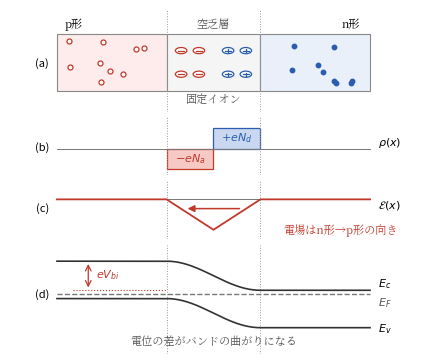

This figure's Python source: (Note: this script raises an exception after producing the figure.)
#!/usr/bin/env python3
# fig2.3（第2章）: pn接合と空乏層。構造（固定電荷）→電荷密度→電場→バンドの曲がり
# を1本の軸でつなぎ，「電荷→電場→電位→バンド」の因果を読む図。
import os
import numpy as np
import matplotlib
matplotlib.use("Agg")
import matplotlib.pyplot as plt
from matplotlib.patches import Rectangle
from matplotlib import font_manager as fm

JP = fm.FontProperties(fname="/usr/share/fonts/opentype/noto/NotoSerifCJK-Regular.ttc")
plt.rcParams["axes.unicode_minus"] = False

BLUE = "#2a5db0"
RED = "#c0392b"

XP, XN = -0.9, 0.9        # 空乏層の端
L = 3.0                    # 図の半幅

fig, axes = plt.subplots(4, 1, figsize=(4.4, 3.75),
                         gridspec_kw=dict(height_ratios=[1.5, 0.85, 0.85, 1.6]))

def setup(ax, ylo, yhi):
    ax.set_xlim(-L - 0.9, L + 0.9)
    ax.set_ylim(ylo, yhi)
    ax.axis("off")
    ax.axvline(XP, color="#999", lw=0.7, ls=":")
    ax.axvline(XN, color="#999", lw=0.7, ls=":")

# --- (a) 構造
ax = axes[0]
setup(ax, -1.75, 1.9)
ax.add_patch(Rectangle((-L, -1.0), L + XP, 2.0, fc="#fdeceb", ec="#888", lw=0.8))
ax.add_patch(Rectangle((XP, -1.0), XN - XP, 2.0, fc="#f5f5f5", ec="#888", lw=0.8))
ax.add_patch(Rectangle((XN, -1.0), L - XN, 2.0, fc="#eaf0fa", ec="#888", lw=0.8))
ax.text(-L + 0.15, 1.25, "p形", fontsize=8, fontproperties=JP)
ax.text(L - 0.55, 1.25, "n形", fontsize=8, fontproperties=JP)
ax.text(0, 1.25, "空乏層", ha="center", fontsize=8, fontproperties=JP, color="#555")
rng = np.random.default_rng(5)
for i in range(9):   # p側の正孔
    xi = rng.uniform(-L + 0.15, XP - 0.25)
    yi = rng.uniform(-0.75, 0.75)
    ax.plot(xi, yi, "o", ms=3.6, mfc="white", mec=RED, mew=0.9)
for i in range(9):   # n側の電子
    xi = rng.uniform(XN + 0.25, L - 0.15)
    yi = rng.uniform(-0.75, 0.75)
    ax.plot(xi, yi, "o", ms=3.2, color=BLUE)
from matplotlib.patches import Circle
for xi in (-0.62, -0.28):   # アクセプタイオン（−）
    for yi in (0.42, -0.42):
        ax.add_patch(Circle((xi, yi), 0.11, fc="white", ec=RED, lw=0.9))
        ax.plot([xi - 0.055, xi + 0.055], [yi, yi], color=RED, lw=0.9)
for xi in (0.28, 0.62):     # ドナーイオン（＋）
    for yi in (0.42, -0.42):
        ax.add_patch(Circle((xi, yi), 0.11, fc="white", ec=BLUE, lw=0.9))
        ax.plot([xi - 0.055, xi + 0.055], [yi, yi], color=BLUE, lw=0.9)
        ax.plot([xi, xi], [yi - 0.055, yi + 0.055], color=BLUE, lw=0.9)
ax.text(0, -1.08, "固定イオン", ha="center", va="top", fontsize=8,
        fontproperties=JP, color="#555")
ax.text(-L - 0.15, 0, "(a)", ha="right", va="center", fontsize=8)

# --- (b) 電荷密度 ρ(x)
ax = axes[1]
setup(ax, -1.3, 1.55)
ax.plot([-L, L], [0, 0], color="#777", lw=0.7)
ax.add_patch(Rectangle((XP, -1.0), -XP, 1.0, fc="#f6c9c4", ec=RED, lw=0.9))
ax.add_patch(Rectangle((0, 0), XN, 1.0, fc="#c9d8f0", ec=BLUE, lw=0.9))
ax.text(0.45, 0.42, r"$+eN_d$", fontsize=8, color=BLUE, ha="center")
ax.text(-0.45, -0.62, r"$-eN_a$", fontsize=8, color=RED, ha="center")
ax.text(-L - 0.15, 0.1, "(b)", ha="right", va="center", fontsize=8)
ax.text(L + 0.15, 0.35, r"$\rho(x)$", fontsize=8, va="center")

# --- (c) 電場 𝓔(x)
ax = axes[2]
setup(ax, -1.5, 0.7)
ax.plot([-L, L], [0, 0], color="#777", lw=0.7)
ax.plot([-L, XP, 0, XN, L], [0, 0, -1.15, 0, 0], color=RED, lw=1.3)
ax.annotate("", xy=(-0.55, -0.35), xytext=(0.55, -0.35),
            arrowprops=dict(arrowstyle="-|>", lw=1.1, color=RED))
ax.text(1.35, -1.15, "電場はn形→p形の向き", fontsize=8, fontproperties=JP,
        color=RED, ha="left", va="center")
ax.text(-L - 0.15, -0.3, "(c)", ha="right", va="center", fontsize=8)
ax.text(L + 0.15, -0.2, r"$\mathcal{E}(x)$", fontsize=8, va="center")

# --- (d) バンド図
ax = axes[3]
setup(ax, -1.2, 2.75)
xx = np.linspace(-L, L, 300)
def bend(x):
    # 空乏層内でなめらかに下がる形（p側が高くn側が低い）
    y = np.where(x < XP, 1.0, np.where(x > XN, 0.0,
                 0.5 * (1 + np.cos(np.pi * (x - XP) / (XN - XP)))))
    return y
ec = 1.1 + 1.05 * bend(xx)
ev = ec - 1.35
ax.plot(xx, ec, color="#333", lw=1.2)
ax.plot(xx, ev, color="#333", lw=1.2)
ax.plot([-L, L], [0.95, 0.95], ls="--", color="#777", lw=1.0)
ax.text(L + 0.15, 0.93, r"$E_F$", fontsize=8, va="top", color="#555")
ax.text(L + 0.15, 1.12, r"$E_c$", fontsize=8, va="bottom")
ax.text(L + 0.15, -0.25, r"$E_v$", fontsize=8, va="center")
ax.plot([-2.7, XP], [1.1, 1.1], ls=":", color=RED, lw=0.8)
ax.annotate("", xy=(-2.4, 2.15), xytext=(-2.4, 1.1),
            arrowprops=dict(arrowstyle="<->", lw=0.9, color=RED))
ax.text(-2.25, 1.68, r"$eV_{bi}$", fontsize=8, color=RED, va="center")
ax.text(0, -0.5, "電位の差がバンドの曲がりになる", ha="center", va="top",
        fontsize=8, fontproperties=JP, color="#555")
ax.text(-L - 0.15, 1.0, "(d)", ha="right", va="center", fontsize=8)

fig.tight_layout(h_pad=0.4)
EPS = os.path.expanduser("~/text_power_electronics/book/figures/fig2.3.eps")
fig.savefig(EPS, format="eps", bbox_inches="tight")
print("wrote", EPS)
